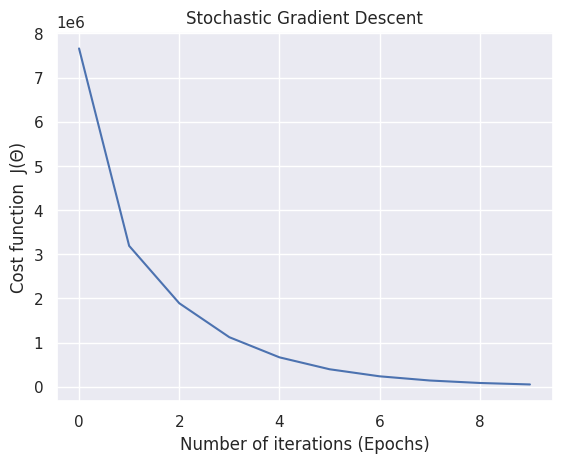

Generate this figure with matplotlib:
# import the necessary packages
from matplotlib import pyplot as plt
import seaborn as sns
import numpy as np

sns.set(style='darkgrid')


def next_batch(features, labels, batch_size):
    """
    :param features: feature matrix
    :param labels: target vector
    :param batch_size:  size of mini-batch
    :return: a list of the current batched features and labels
    """
    batch_list = []
    # iterate though a mini batch of both our features and labels
    for data in np.arange(start=0, stop=np.shape(features)[0], step=batch_size):
        # append the current batched features and labels in a list
        batch_list.append((features[data: data + batch_size],
                           labels[data: data + batch_size]))

    return batch_list


def stochastic_gradient_descent(X, y, alpha=0.01, epochs=100, batch_size=1):
    """
    :param X: feature vector
    :param y: target vector
    :param alpha: learning rate (default:0.005)
    :param epochs: maximum number of iterations of the linear regression 
                         algorithm for a single run (default=100)
    :param batch_size: the portion of the mini-batch
    :return: weights, list of cost function changing overtime
    """

    m = np.shape(X)[0]  # total number of samples
    n = np.shape(X)[1]  # total number of features

    X = np.concatenate((np.ones((m, 1)), X), axis=1)
    W = np.random.randn(n + 1, )

    # stores the updates on the lost/cost function
    cost_history_list = []

    # iterate until the maximum number of epochs
    for current_iteration in np.arange(epochs):  # begin the process

        batch_epoch_loss_list = []  # save the total lost/cost during each batch
        for (X_batch, y_batch) in next_batch(X, y, batch_size):
            batch_m = np.shape(X_batch)[0]  # current size of the feature batch

            # compute the dot product between our feature 'X_batch' and weight 'W'
            y_estimated = X_batch.dot(W)

            # calculate the difference between the actual and estimated value
            error = y_estimated - y_batch

            # get the cost (Mean squared error -MSE)
            cost = (1 / 2 * m) * np.sum(error ** 2)

            batch_epoch_loss_list.append(cost)  # save it to a list

            # Update our gradient by the dot product between
            # the transpose of 'X_batch' and our error divided by the
            # few number of samples
            gradient = (1 / batch_m) * X_batch.T.dot(error)

            # Now we have to update our weights
            W = W - alpha * gradient

        # Let's print out the cost to see how these values
        # changes after every each iteration
        print(f"cost:{np.average(batch_epoch_loss_list)} \t"
              f" iteration: {current_iteration}")

        # keep track of the cost
        cost_history_list.append(np.average(batch_epoch_loss_list))

    # finally return both our weight and list of cost function changing overtime
    return W, cost_history_list


def main():
    rng = np.random.RandomState(10)
    X = 10 * rng.rand(1000, 5)  # feature matrix
    y = 0.9 + np.dot(X, [2.2, 4., -4, 1, 2])  # target vector

    # calls the stochastic gradient descent method
    weight, cost_history_list = stochastic_gradient_descent(X, y, alpha=0.001,
                                                            epochs=10,
                                                            batch_size=32)

    # visualize how our cost decreases over time
    plt.plot(np.arange(len(cost_history_list)), cost_history_list)
    plt.xlabel("Number of iterations (Epochs)")
    plt.ylabel("Cost function  J(Θ)")
    plt.title("Stochastic Gradient Descent")
    plt.show()


if __name__ == '__main__':
    main()
